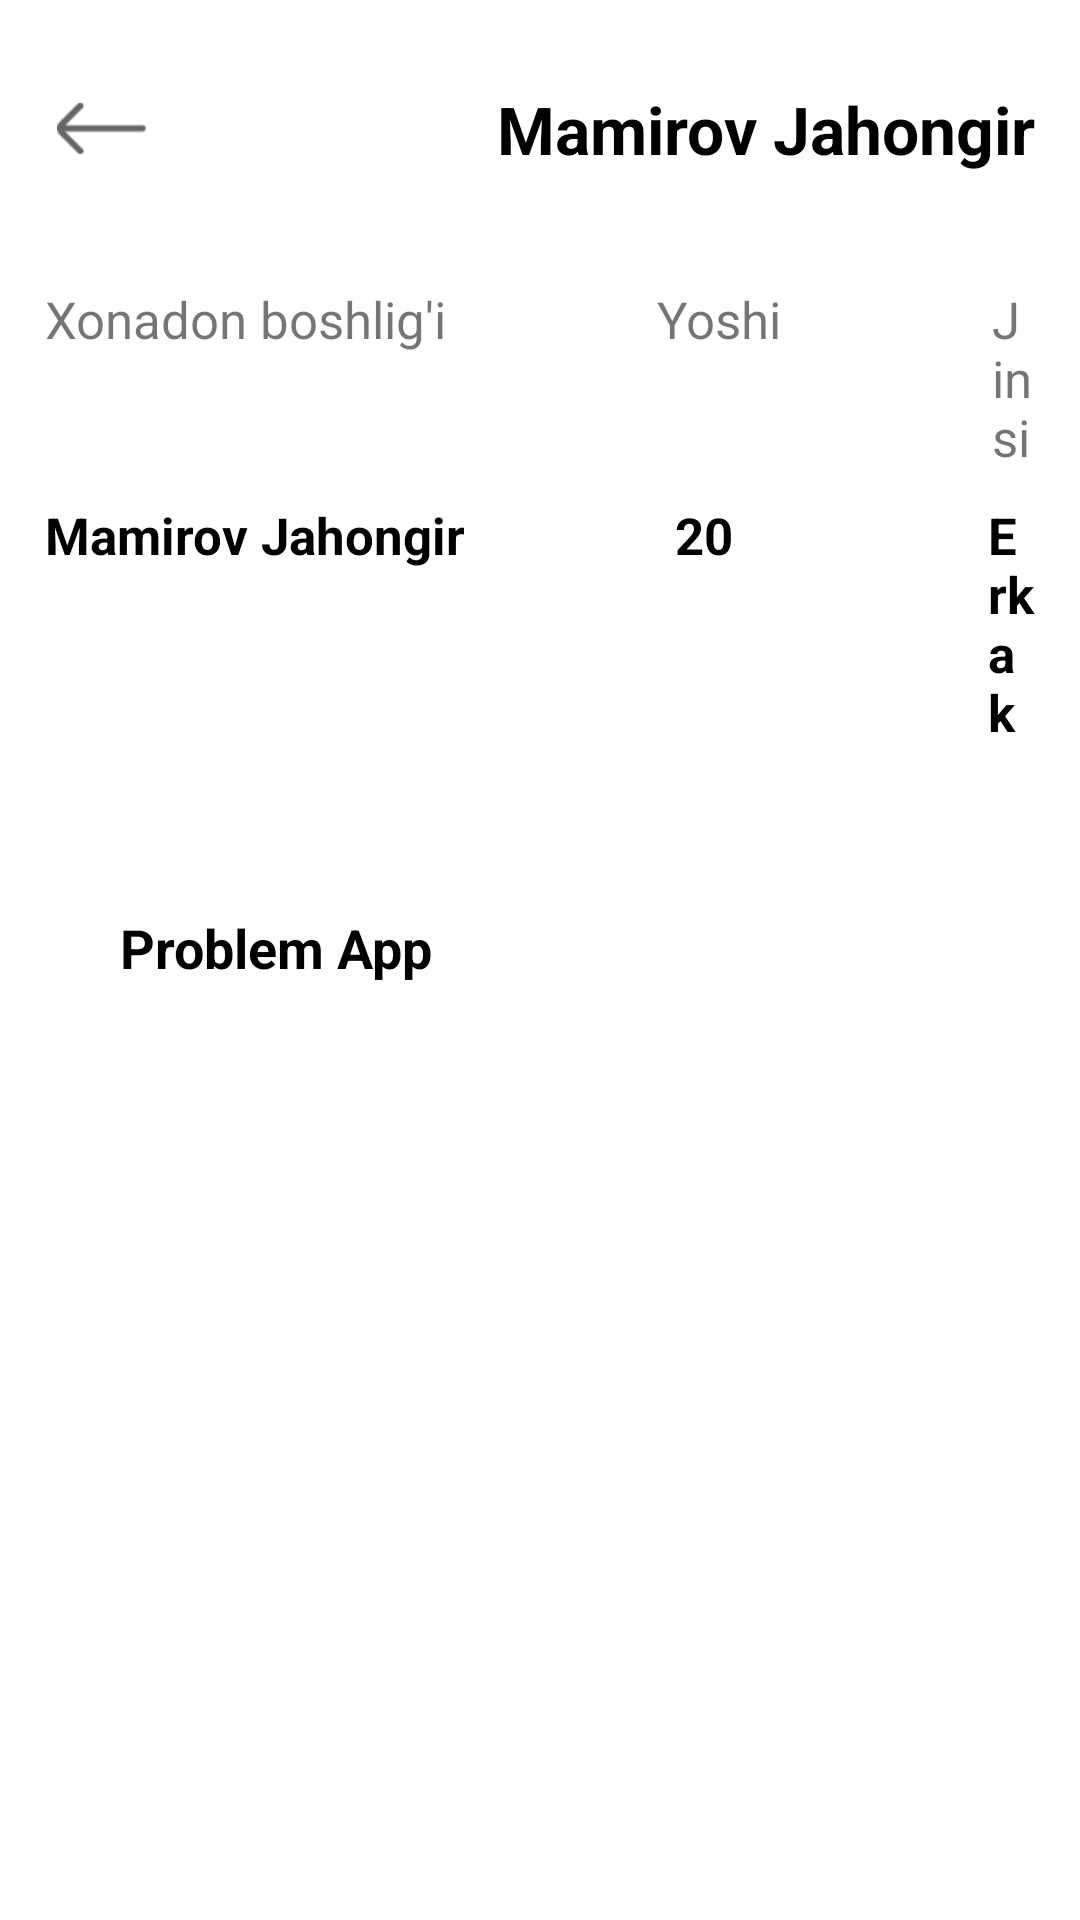

Write the Android layout XML for this screen, with the resource values it uses.
<!-- AndroidManifest.xml: application theme Theme.ProblemApp -->
<!-- res/layout/fragment_detail.xml -->
<?xml version="1.0" encoding="utf-8"?>
<androidx.constraintlayout.widget.ConstraintLayout xmlns:android="http://schemas.android.com/apk/res/android"
    xmlns:app="http://schemas.android.com/apk/res-auto"
    xmlns:tools="http://schemas.android.com/tools"
    android:layout_width="match_parent"
    android:layout_height="match_parent"
    android:padding="15dp"
    tools:context=".fragments.DetailFragment">

    <ImageView
        android:id="@+id/btnBack"
        android:layout_width="30dp"
        android:layout_height="30dp"
        android:layout_marginStart="4dp"
        android:src="@drawable/img_2"
        app:layout_constraintBottom_toTopOf="@+id/guideline"
        app:layout_constraintStart_toStartOf="parent"
        app:layout_constraintTop_toTopOf="parent" />

    <TextView
        android:id="@+id/textName"
        android:layout_width="wrap_content"
        android:layout_height="wrap_content"
        android:text="Mamirov Jahongir"
        android:textColor="@color/black"
        android:textSize="22sp"
        android:textStyle="bold"
        app:layout_constraintBottom_toTopOf="@+id/guideline"
        app:layout_constraintEnd_toEndOf="parent"
        app:layout_constraintTop_toTopOf="parent" />

    <LinearLayout
        android:id="@+id/linearLayout"
        android:layout_width="match_parent"
        android:layout_height="wrap_content"
        android:layout_marginTop="24dp"
        app:layout_constraintTop_toTopOf="@+id/guideline"
        tools:layout_editor_absoluteX="14dp">

        <TextView
            android:layout_width="wrap_content"
            android:layout_height="wrap_content"
            android:text="Xonadon boshlig'i"
            android:textSize="17sp" />

        <TextView
            android:layout_width="wrap_content"
            android:layout_height="wrap_content"
            android:layout_marginStart="70dp"
            android:text="Yoshi"
            android:textSize="17sp" />

        <TextView
            android:layout_width="wrap_content"
            android:layout_height="wrap_content"
            android:layout_marginStart="70dp"
            android:text="Jinsi"
            android:textSize="17sp" />

    </LinearLayout>

    <LinearLayout
        android:id="@+id/linearLayout4"
        android:layout_width="match_parent"
        android:layout_height="wrap_content"
        android:layout_marginTop="10dp"
        app:layout_constraintTop_toBottomOf="@+id/linearLayout"
        tools:layout_editor_absoluteX="14dp">

        <TextView
            android:id="@+id/textHouseOwner"
            android:layout_width="wrap_content"
            android:layout_height="wrap_content"
            android:text="Mamirov Jahongir"
            android:textColor="@color/black"
            android:textSize="17sp"
            android:textStyle="bold" />

        <TextView
            android:id="@+id/textAge"
            android:layout_width="wrap_content"
            android:layout_height="wrap_content"
            android:layout_marginStart="70dp"
            android:text="20"
            android:textColor="@color/black"
            android:textSize="17sp"
            android:textStyle="bold" />

        <TextView
            android:id="@+id/textGender"
            android:layout_width="wrap_content"
            android:layout_height="wrap_content"
            android:layout_marginStart="85dp"
            android:text="Erkak"
            android:textColor="@color/black"
            android:textSize="17sp"
            android:textStyle="bold" />

    </LinearLayout>

    <androidx.constraintlayout.widget.Guideline
        android:id="@+id/guideline"
        android:layout_width="wrap_content"
        android:layout_height="wrap_content"
        android:orientation="horizontal"
        app:layout_constraintGuide_begin="56dp" />

    <LinearLayout
        android:id="@+id/linearLayout2"
        android:layout_width="match_parent"
        android:layout_height="150dp"
        android:layout_marginTop="30dp"
        android:background="@drawable/shape_linear_layout"
        android:orientation="vertical"
        android:padding="25dp"
        app:layout_constraintTop_toBottomOf="@+id/linearLayout4"
        tools:layout_editor_absoluteX="15dp">

        <TextView
            android:id="@+id/textProblem"
            android:layout_width="match_parent"
            android:layout_height="0dp"
            android:layout_weight="1"
            android:text="@string/app_name"
            android:textColor="@color/black"
            android:textSize="18sp"
            android:textStyle="bold" />

    </LinearLayout>

    <androidx.recyclerview.widget.RecyclerView
        android:id="@+id/rv"
        android:layout_width="match_parent"
        android:layout_height="150dp"
        android:layout_marginTop="40dp"
        app:layout_constraintEnd_toEndOf="parent"
        app:layout_constraintStart_toStartOf="parent"
        app:layout_constraintTop_toBottomOf="@+id/linearLayout2" />

    <LinearLayout
        android:id="@+id/linearLayout3"
        android:layout_width="match_parent"
        android:layout_height="wrap_content"
        android:layout_marginTop="48dp"
        app:layout_constraintTop_toBottomOf="@+id/rv"
        tools:layout_editor_absoluteX="19dp">

        <ImageView
            android:layout_width="30dp"
            android:layout_height="30dp"
            android:src="@drawable/img_3" />

        <TextView
            android:id="@+id/textNumber"
            android:layout_width="wrap_content"
            android:layout_height="wrap_content"
            android:layout_gravity="center"
            android:layout_marginStart="190dp"
            android:text="+998 99 341 08 57"
            android:textColor="@color/black"
            android:textSize="18sp" />

    </LinearLayout>

    <TextView
        android:id="@+id/textView4"
        android:layout_width="wrap_content"
        android:layout_height="wrap_content"
        android:layout_marginStart="4dp"
        android:layout_marginTop="24dp"
        android:text="Ma'sul tashkilot"
        android:textSize="16sp"
        app:layout_constraintStart_toStartOf="parent"
        app:layout_constraintTop_toBottomOf="@+id/linearLayout3" />

    <TextView
        android:layout_width="wrap_content"
        android:layout_height="wrap_content"
        android:layout_marginTop="10dp"
        android:text="Andijon suv taminot tashkiloti"
        android:textColor="@color/black"
        android:textSize="20dp"
        android:textStyle="bold"
        app:layout_constraintStart_toStartOf="parent"
        app:layout_constraintTop_toBottomOf="@+id/textView4" />

</androidx.constraintlayout.widget.ConstraintLayout>
<!-- resources referenced by this layout -->
<resources>
  <color name="black">#FF000000</color>
  <!-- drawable img_2: png bitmap (drawable-v24, 282 bytes) -->
  <!-- drawable img_3: png bitmap (drawable-v24, 461 bytes) -->
  <string name="app_name">Problem App</string>
  <style name="Theme.ProblemApp" parent="Theme.MaterialComponents.DayNight.NoActionBar">
          
          <item name="colorPrimary">@color/purple_500</item>
          <item name="colorPrimaryVariant">@color/purple_700</item>
          <item name="colorOnPrimary">@color/white</item>
          
          <item name="colorSecondary">@color/teal_200</item>
          <item name="colorSecondaryVariant">@color/teal_700</item>
          <item name="colorOnSecondary">@color/black</item>
          
          <item name="android:statusBarColor" tools:targetApi="l">?attr/colorPrimaryVariant</item>
          
      </style>
  <color name="purple_500">#FF6200EE</color>
  <color name="purple_700">#FF3700B3</color>
  <color name="white">#FFFFFFFF</color>
  <color name="teal_200">#FF03DAC5</color>
  <color name="teal_700">#FF018786</color>
</resources>
